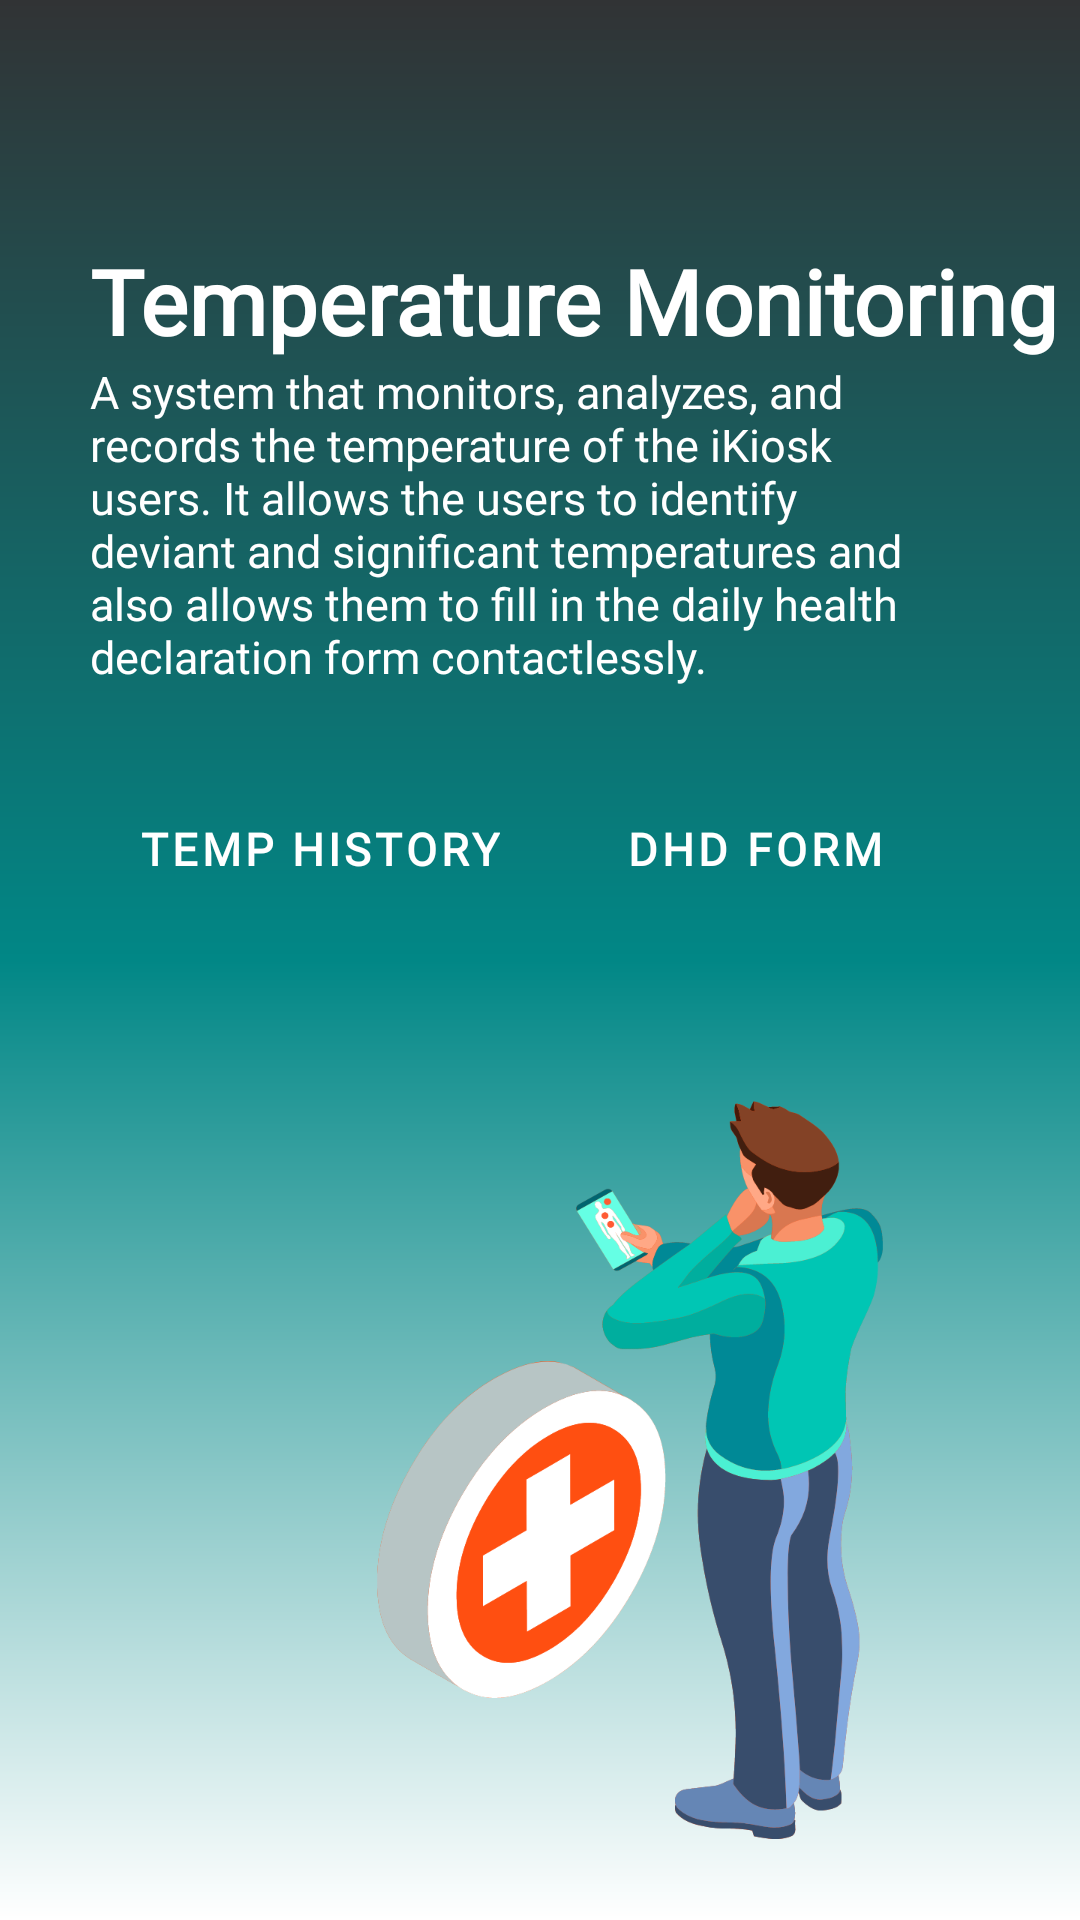

The Android layout XML behind this screen, and the referenced resources:
<!-- AndroidManifest.xml: application theme Theme.Beta_iKiosk_vr14 -->
<!-- res/layout/fragment_home_temp_monitoring.xml -->
<?xml version="1.0" encoding="utf-8"?>
<FrameLayout xmlns:android="http://schemas.android.com/apk/res/android"
    xmlns:app="http://schemas.android.com/apk/res-auto"
    xmlns:tools="http://schemas.android.com/tools"
    android:layout_width="match_parent"
    android:layout_height="match_parent"
    tools:context=".frag_home_menu.FragmentContactTracing"
    android:background="@drawable/bg_gradient_linear"
    >

    <androidx.constraintlayout.widget.ConstraintLayout
        android:layout_width="match_parent"
        android:layout_height="match_parent">

        <TextView
            android:id="@+id/tracing_title"
            android:layout_width="wrap_content"
            android:layout_height="wrap_content"
            android:fontFamily="@font/didact_gothic"
            android:text="Temperature Monitoring"
            android:textStyle="bold"
            android:textColor="@color/white"
            android:textSize="30dp"
            app:layout_constraintLeft_toLeftOf="parent"
            app:layout_constraintTop_toTopOf="parent"
            android:layout_marginTop="80dp"
            android:layout_marginLeft="30dp" />

        <TextView
            android:id="@+id/tracing_body"
            android:layout_width="match_parent"
            android:layout_height="wrap_content"
            android:fontFamily="@font/didact_gothic"
            android:text="A system that monitors, analyzes, and records the temperature of the iKiosk users. It allows the users to identify deviant and significant temperatures and also allows them to fill in the daily health declaration form contactlessly."
            android:textColor="@color/white"
            android:textSize="15dp"
            android:layout_marginLeft="30dp"
            android:layout_marginRight="40dp"

            app:layout_constraintLeft_toLeftOf="@id/tracing_title"
            app:layout_constraintRight_toRightOf="parent"
            app:layout_constraintTop_toBottomOf="@id/tracing_title"
            />

        <com.google.android.material.button.MaterialButton
            android:id="@+id/btn_dhdf"
            android:layout_width="wrap_content"
            android:layout_height="wrap_content"
            android:fontFamily="@font/maven_pro"
            android:text="DHD Form"
            android:textColor="@color/white"
            android:textSize="15sp"
            android:textStyle="bold"
            android:layout_marginLeft="10dp"
            android:layout_marginRight="140dp"
            app:layout_constraintTop_toBottomOf="@id/tracing_body"
            app:layout_constraintLeft_toRightOf="@id/btn_temp"
            android:layout_marginTop="30dp"
            android:layout_marginBottom="150dp"
            android:background="@drawable/draw_shape_rad_all_grey" />

        <com.google.android.material.button.MaterialButton
            android:id="@+id/btn_temp"
            android:layout_width="wrap_content"
            android:layout_height="wrap_content"
            android:background="@drawable/draw_shape_rad_all_grey"
            android:fontFamily="@font/maven_pro"
            android:text="Temp History"
            android:textColor="@color/white"
            android:textSize="15sp"
            android:textStyle="bold"
            android:layout_marginLeft="30dp"
            app:layout_constraintTop_toBottomOf="@id/tracing_body"
            app:layout_constraintLeft_toLeftOf="parent"
            android:layout_marginTop="30dp"
            android:layout_marginBottom="150dp" />

        <ImageView
            android:layout_width="300dp"
            android:layout_height="300dp"
            android:src="@drawable/ui_temp_moni"
            app:layout_constraintBottom_toBottomOf="parent"
            app:layout_constraintRight_toRightOf="parent"
            android:foregroundGravity="right"
            />

    </androidx.constraintlayout.widget.ConstraintLayout>
</FrameLayout>
<!-- resources referenced by this layout -->
<resources>
  <color name="white">#FFFFFFFF</color>
  <!-- drawable bg_gradient_linear (drawable) -->
  <?xml version = "1.0" encoding = "utf-8" ?>
  
  <shape
      android:shape = "rectangle"
      xmlns:android = "http://schemas.android.com/apk/res/android" >
  
      <gradient
          android:startColor = "@color/white"
          android:centerColor="@color/teal_700"
          android:endColor = "@color/grey_dark"
          android:angle="90"
          android:type = "linear" />
  </shape>
  <!-- drawable ui_temp_moni: png bitmap (drawable, 82749 bytes) -->
  <style name="Theme.Beta_iKiosk_vr14" parent="Theme.MaterialComponents.DayNight.NoActionBar">
          
          <item name="colorPrimary">@color/grey_dark</item>
          <item name="colorPrimaryVariant">@color/teal_700</item>
          <item name="colorOnPrimary">@color/white</item>
          
          <item name="colorSecondary">@color/teal_200</item>
          <item name="colorSecondaryVariant">@color/teal_700</item>
          <item name="colorOnSecondary">@color/black</item>
          
          <item name="android:statusBarColor" tools:targetApi="l">?attr/colorPrimaryVariant</item>
          
      </style>
  <color name="teal_700">#FF018786</color>
  <color name="grey_dark">#313335</color>
  <color name="teal_200">#FF03DAC5</color>
  <color name="black">#FF000000</color>
</resources>
